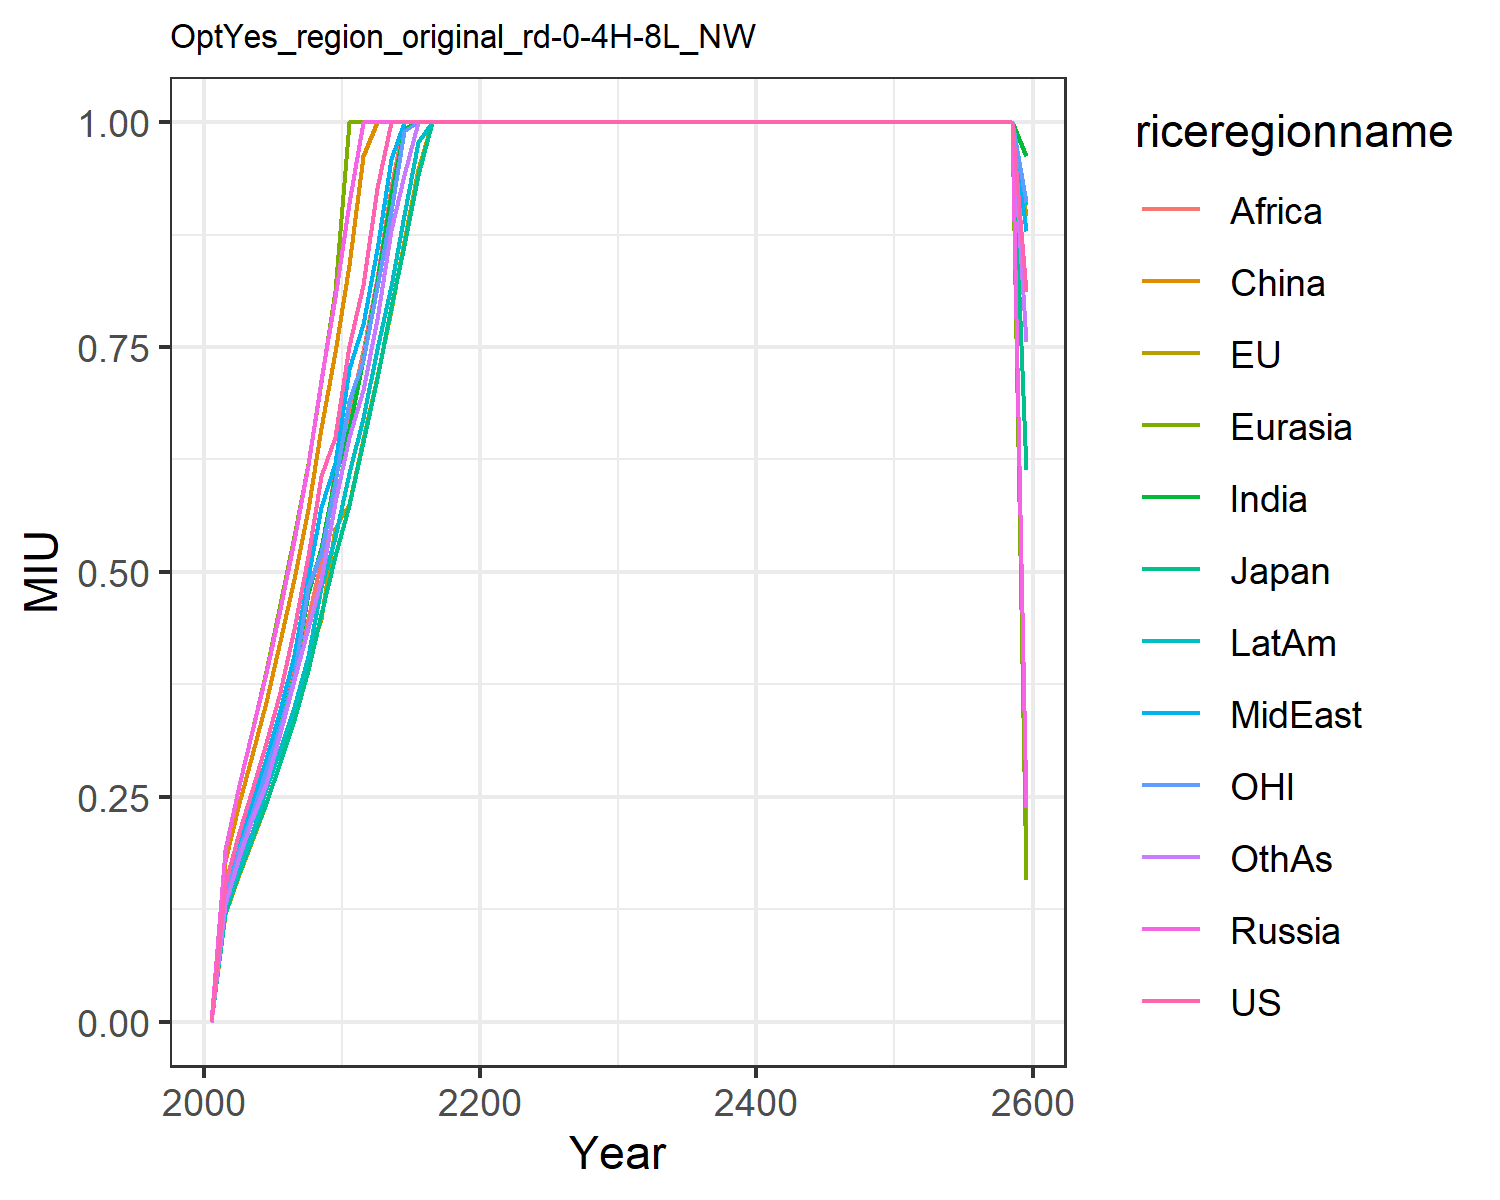

Source data for this figure (header and first rows):
0.0, 0.0, 0.0, 0.0, 0.0, 0.0, 0.0, 0.0, 0.0, 0.0, 0.0, 0.0
0.1529, 0.1198, 0.1213, 0.1914, 0.1914, 0.1784, 0.1367, 0.1444, 0.1367, 0.126, 0.1376, 0.1312
0.2104, 0.1646, 0.1662, 0.2633, 0.2632, 0.243, 0.1892, 0.1984, 0.1882, 0.1715, 0.1912, 0.1836
0.2577, 0.2019, 0.2037, 0.3228, 0.3227, 0.296, 0.2302, 0.244, 0.2311, 0.2102, 0.2306, 0.2252
0.3101, 0.2435, 0.2426, 0.3876, 0.3902, 0.3549, 0.2791, 0.2923, 0.2781, 0.2582, 0.2797, 0.2641
0.367, 0.2883, 0.2882, 0.4587, 0.464, 0.4237, 0.3296, 0.3462, 0.3294, 0.3028, 0.3284, 0.3209
0.4365, 0.3363, 0.3359, 0.5354, 0.5398, 0.4922, 0.3859, 0.4075, 0.4011, 0.3501, 0.3844, 0.3797
0.5177, 0.4063, 0.391, 0.6191, 0.6199, 0.5698, 0.4768, 0.4946, 0.4473, 0.4063, 0.4834, 0.4375
0.6065, 0.4473, 0.4534, 0.7133, 0.7106, 0.6602, 0.5266, 0.5726, 0.5127, 0.4833, 0.521, 0.4907
0.6504, 0.5488, 0.5173, 0.8056, 0.8122, 0.7443, 0.6069, 0.6209, 0.6136, 0.5383, 0.6001, 0.5774
0.7516, 0.576, 0.5745, 0.9096, 1.0, 0.8417, 0.6589, 0.7259, 0.6754, 0.6104, 0.6896, 0.6501
0.8193, 0.6475, 0.6441, 1.0, 1.0, 0.9622, 0.7366, 0.7756, 0.7452, 0.6713, 0.736, 0.7019
0.9272, 0.7171, 0.715, 1.0, 1.0, 1.0, 0.8224, 0.8593, 0.8262, 0.7473, 0.8167, 0.7808
1.0, 0.7909, 0.7949, 1.0, 1.0, 1.0, 0.9198, 0.9586, 0.9279, 0.818, 0.9018, 0.8797
1.0, 0.8682, 0.8638, 1.0, 1.0, 1.0, 0.9929, 1.0, 1.0, 0.8967, 0.9905, 0.9414
1.0, 0.9479, 0.9414, 1.0, 1.0, 1.0, 1.0, 1.0, 1.0, 0.9782, 1.0, 1.0
1.0, 1.0, 1.0, 1.0, 1.0, 1.0, 1.0, 1.0, 1.0, 1.0, 1.0, 1.0
1.0, 1.0, 1.0, 1.0, 1.0, 1.0, 1.0, 1.0, 1.0, 1.0, 1.0, 1.0
1.0, 1.0, 1.0, 1.0, 1.0, 1.0, 1.0, 1.0, 1.0, 1.0, 1.0, 1.0
1.0, 1.0, 1.0, 1.0, 1.0, 1.0, 1.0, 1.0, 1.0, 1.0, 1.0, 1.0
1.0, 1.0, 1.0, 1.0, 1.0, 1.0, 1.0, 1.0, 1.0, 1.0, 1.0, 1.0
1.0, 1.0, 1.0, 1.0, 1.0, 1.0, 1.0, 1.0, 1.0, 1.0, 1.0, 1.0
1.0, 1.0, 1.0, 1.0, 1.0, 1.0, 1.0, 1.0, 1.0, 1.0, 1.0, 1.0
1.0, 1.0, 1.0, 1.0, 1.0, 1.0, 1.0, 1.0, 1.0, 1.0, 1.0, 1.0
1.0, 1.0, 1.0, 1.0, 1.0, 1.0, 1.0, 1.0, 1.0, 1.0, 1.0, 1.0
1.0, 1.0, 1.0, 1.0, 1.0, 1.0, 1.0, 1.0, 1.0, 1.0, 1.0, 1.0
1.0, 1.0, 1.0, 1.0, 1.0, 1.0, 1.0, 1.0, 1.0, 1.0, 1.0, 1.0
1.0, 1.0, 1.0, 1.0, 1.0, 1.0, 1.0, 1.0, 1.0, 1.0, 1.0, 1.0
1.0, 1.0, 1.0, 1.0, 1.0, 1.0, 1.0, 1.0, 1.0, 1.0, 1.0, 1.0
1.0, 1.0, 1.0, 1.0, 1.0, 1.0, 1.0, 1.0, 1.0, 1.0, 1.0, 1.0
1.0, 1.0, 1.0, 1.0, 1.0, 1.0, 1.0, 1.0, 1.0, 1.0, 1.0, 1.0
1.0, 1.0, 1.0, 1.0, 1.0, 1.0, 1.0, 1.0, 1.0, 1.0, 1.0, 1.0
1.0, 1.0, 1.0, 1.0, 1.0, 1.0, 1.0, 1.0, 1.0, 1.0, 1.0, 1.0
1.0, 1.0, 1.0, 1.0, 1.0, 1.0, 1.0, 1.0, 1.0, 1.0, 1.0, 1.0
1.0, 1.0, 1.0, 1.0, 1.0, 1.0, 1.0, 1.0, 1.0, 1.0, 1.0, 1.0
1.0, 1.0, 1.0, 1.0, 1.0, 1.0, 1.0, 1.0, 1.0, 1.0, 1.0, 1.0
1.0, 1.0, 1.0, 1.0, 1.0, 1.0, 1.0, 1.0, 1.0, 1.0, 1.0, 1.0
1.0, 1.0, 1.0, 1.0, 1.0, 1.0, 1.0, 1.0, 1.0, 1.0, 1.0, 1.0
1.0, 1.0, 1.0, 1.0, 1.0, 1.0, 1.0, 1.0, 1.0, 1.0, 1.0, 1.0
1.0, 1.0, 1.0, 1.0, 1.0, 1.0, 1.0, 1.0, 1.0, 1.0, 1.0, 1.0
1.0, 1.0, 1.0, 1.0, 1.0, 1.0, 1.0, 1.0, 1.0, 1.0, 1.0, 1.0
1.0, 1.0, 1.0, 1.0, 1.0, 1.0, 1.0, 1.0, 1.0, 1.0, 1.0, 1.0
1.0, 1.0, 1.0, 1.0, 1.0, 1.0, 1.0, 1.0, 1.0, 1.0, 1.0, 1.0
1.0, 1.0, 1.0, 1.0, 1.0, 1.0, 1.0, 1.0, 1.0, 1.0, 1.0, 1.0
1.0, 1.0, 1.0, 1.0, 1.0, 1.0, 1.0, 1.0, 1.0, 1.0, 1.0, 1.0
1.0, 1.0, 1.0, 1.0, 1.0, 1.0, 1.0, 1.0, 1.0, 1.0, 1.0, 1.0
1.0, 1.0, 1.0, 1.0, 1.0, 1.0, 1.0, 1.0, 1.0, 1.0, 1.0, 1.0
1.0, 1.0, 1.0, 1.0, 1.0, 1.0, 1.0, 1.0, 1.0, 1.0, 1.0, 1.0
1.0, 1.0, 1.0, 1.0, 1.0, 1.0, 1.0, 1.0, 1.0, 1.0, 1.0, 1.0
1.0, 1.0, 1.0, 1.0, 1.0, 1.0, 1.0, 1.0, 1.0, 1.0, 1.0, 1.0
1.0, 1.0, 1.0, 1.0, 1.0, 1.0, 1.0, 1.0, 1.0, 1.0, 1.0, 1.0
1.0, 1.0, 1.0, 1.0, 1.0, 1.0, 1.0, 1.0, 1.0, 1.0, 1.0, 1.0
1.0, 1.0, 1.0, 1.0, 1.0, 1.0, 1.0, 1.0, 1.0, 1.0, 1.0, 1.0
1.0, 1.0, 1.0, 1.0, 1.0, 1.0, 1.0, 1.0, 1.0, 1.0, 1.0, 1.0
1.0, 1.0, 1.0, 1.0, 1.0, 1.0, 1.0, 1.0, 1.0, 1.0, 1.0, 1.0
1.0, 1.0, 1.0, 1.0, 1.0, 1.0, 1.0, 1.0, 1.0, 1.0, 1.0, 1.0
1.0, 1.0, 1.0, 1.0, 1.0, 1.0, 1.0, 1.0, 1.0, 1.0, 1.0, 1.0
1.0, 1.0, 1.0, 1.0, 1.0, 1.0, 1.0, 1.0, 1.0, 1.0, 1.0, 1.0
1.0, 1.0, 1.0, 1.0, 1.0, 1.0, 1.0, 1.0, 1.0, 1.0, 1.0, 1.0
0.8116, 0.8953, 0.6136, 0.2376, 0.1574, 0.1837, 0.9622, 0.8789, 0.9091, 0.9075, 0.9113, 0.756
